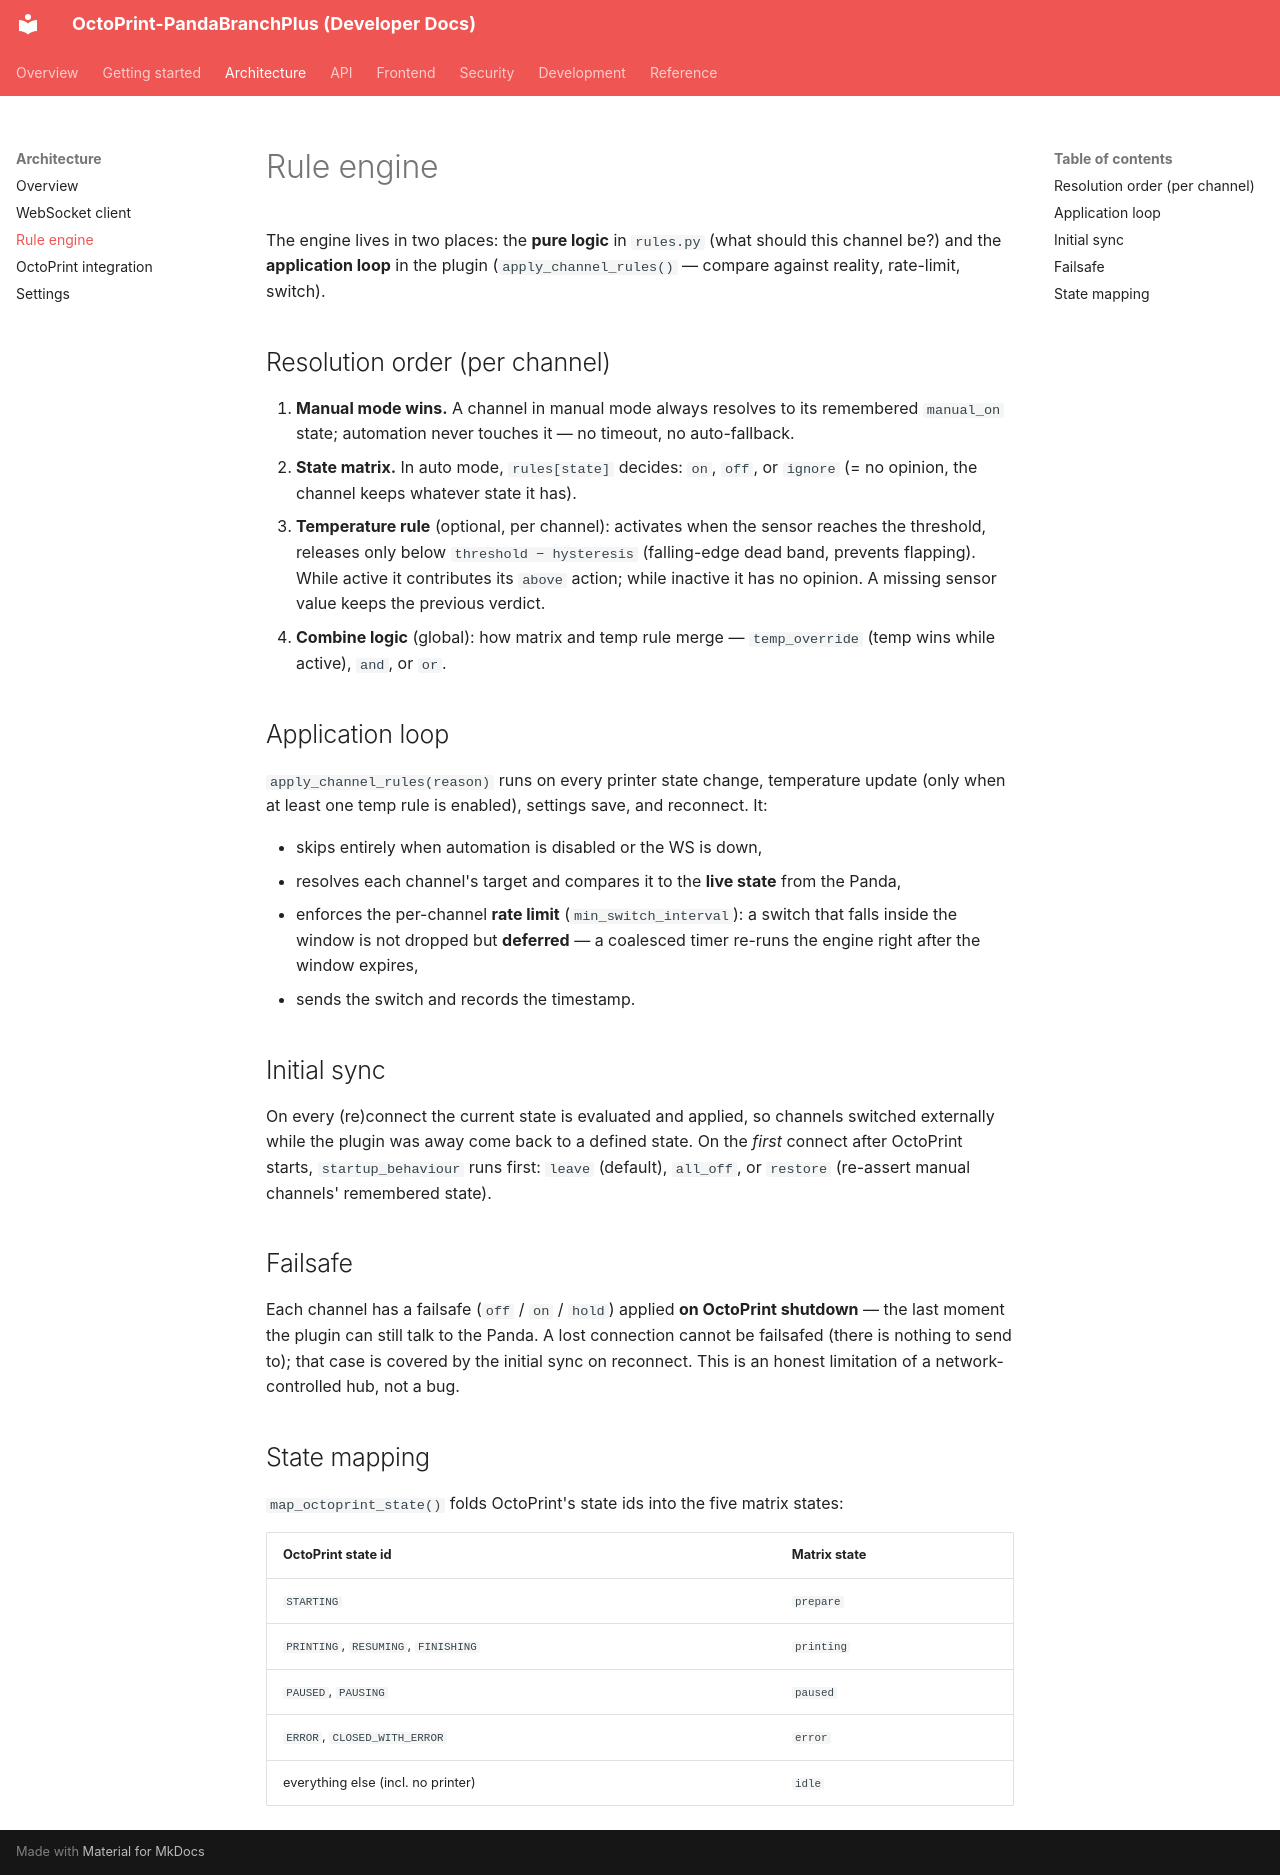

repository: Ajimaru/OctoPrint-PandaBranchPlus · page: architecture/rule-engine/index.html · generator: mkdocs

# Rule engine

The engine lives in two places: the **pure logic** in `rules.py` (what should
this channel be?) and the **application loop** in the plugin
(`apply_channel_rules()` — compare against reality, rate-limit, switch).

## Resolution order (per channel)

1. **Manual mode wins.** A channel in manual mode always resolves to its
   remembered `manual_on` state; automation never touches it — no timeout,
   no auto-fallback.
2. **State matrix.** In auto mode, `rules[state]` decides: `on`, `off`, or
   `ignore` (= no opinion, the channel keeps whatever state it has).
3. **Temperature rule** (optional, per channel): activates when the sensor
   reaches the threshold, releases only below `threshold − hysteresis`
   (falling-edge dead band, prevents flapping). While active it contributes
   its `above` action; while inactive it has no opinion. A missing sensor
   value keeps the previous verdict.
4. **Combine logic** (global): how matrix and temp rule merge —
   `temp_override` (temp wins while active), `and`, or `or`.

## Application loop

`apply_channel_rules(reason)` runs on every printer state change, temperature
update (only when at least one temp rule is enabled), settings save, and
reconnect. It:

- skips entirely when automation is disabled or the WS is down,
- resolves each channel's target and compares it to the **live state** from
  the Panda,
- enforces the per-channel **rate limit** (`min_switch_interval`): a switch
  that falls inside the window is not dropped but **deferred** — a coalesced
  timer re-runs the engine right after the window expires,
- sends the switch and records the timestamp.

## Initial sync

On every (re)connect the current state is evaluated and applied, so channels
switched externally while the plugin was away come back to a defined state.
On the _first_ connect after OctoPrint starts, `startup_behaviour` runs
first: `leave` (default), `all_off`, or `restore` (re-assert manual
channels' remembered state).

## Failsafe

Each channel has a failsafe (`off` / `on` / `hold`) applied **on OctoPrint
shutdown** — the last moment the plugin can still talk to the Panda. A lost
connection cannot be failsafed (there is nothing to send to); that case is
covered by the initial sync on reconnect. This is an honest limitation of a
network-controlled hub, not a bug.

## State mapping

`map_octoprint_state()` folds OctoPrint's state ids into the five matrix
states:

| OctoPrint state id                  | Matrix state |
| ----------------------------------- | ------------ |
| `STARTING`                          | `prepare`    |
| `PRINTING`, `RESUMING`, `FINISHING` | `printing`   |
| `PAUSED`, `PAUSING`                 | `paused`     |
| `ERROR`, `CLOSED_WITH_ERROR`        | `error`      |
| everything else (incl. no printer)  | `idle`       |
